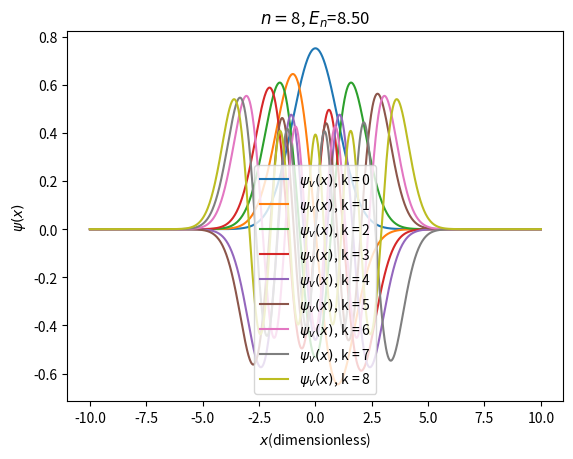

Recreate this plot in Python.
#%matplotlib widget
#import ipywidgets as widgets
import numpy as np
import matplotlib.pyplot as plt
import time

#Solver Options
L = 20 # Interval for calculating the wave function [-L/2,L/2]
npoints=1000 #grid size (how many discrete points to use in the range [-L/2,L/2])

#Domain at which the solution will be calculated
xlower = -L/2.0
xupper = L/2.0
x = np.linspace(xlower,xupper,npoints)
h = x[1]-x[0]  #discretization in space

#Init Energy and Wavefunction
psi = [None]*npoints
E = np.zeros(npoints)

print("Please wait")

#Potential as a function of position
def getV(x):
        potvalue = (1.0/2.0)*x**2 
        return potvalue

def getUii(i):
        return  -2*(h**2)*getV(x[i])

#-------------------------
# Main program
#-------------------------

#Calculation of F
print("Calculating matrix...")
F = np.zeros([npoints,npoints])
for i in range(0,npoints):
	F[i,i] = getUii(i) - 2
	if i > 0:
		F[i,i-1] = 1
		if i < npoints-1:
			F[i,i+1] = 1

#diagonalize the matrix F
print("Diagonalizing...")
eigenValues, eigenVectors = np.linalg.eig(F)

#Order results by eigenvalue
# w ordered eigenvalues and vs ordered eigenvectors
idx = eigenValues.argsort()[::-1]   
w = eigenValues[idx]
vs = eigenVectors[:,idx]

#Energy Level
E = - w/(2.0*h**2)

#Print Energy Values
print("RESULTS:")
for k in range(0,9):
	print("State ",k," Energy = %.2f" %E[k])

#Calculation of normalised Wave Functions
for k in range(0,len(w)):
	psi[k] = vs[:,k]
	integral = h*np.dot(psi[k],psi[k])
	psi[k] = psi[k]/integral**0.5

#Plot Wave functions
print("Plotting")

#v = int(input("\n Quantum Number (enter 0 for ground state):\n>"))
for v in range(0,9):
	plt.plot(x,psi[v],label=r'$\psi_v(x)$, k = ' + str(v))
	#plt.plot(x,psi[v])
	plt.title(r'$n=$'+ str(v) + r', $E_n$=' + '{:.2f}'.format(E[v]))
	plt.legend()
	plt.xlabel(r'$x$(dimensionless)')
	plt.ylabel(r'$\psi(x)$')
	plt.show()

print("Bye")
